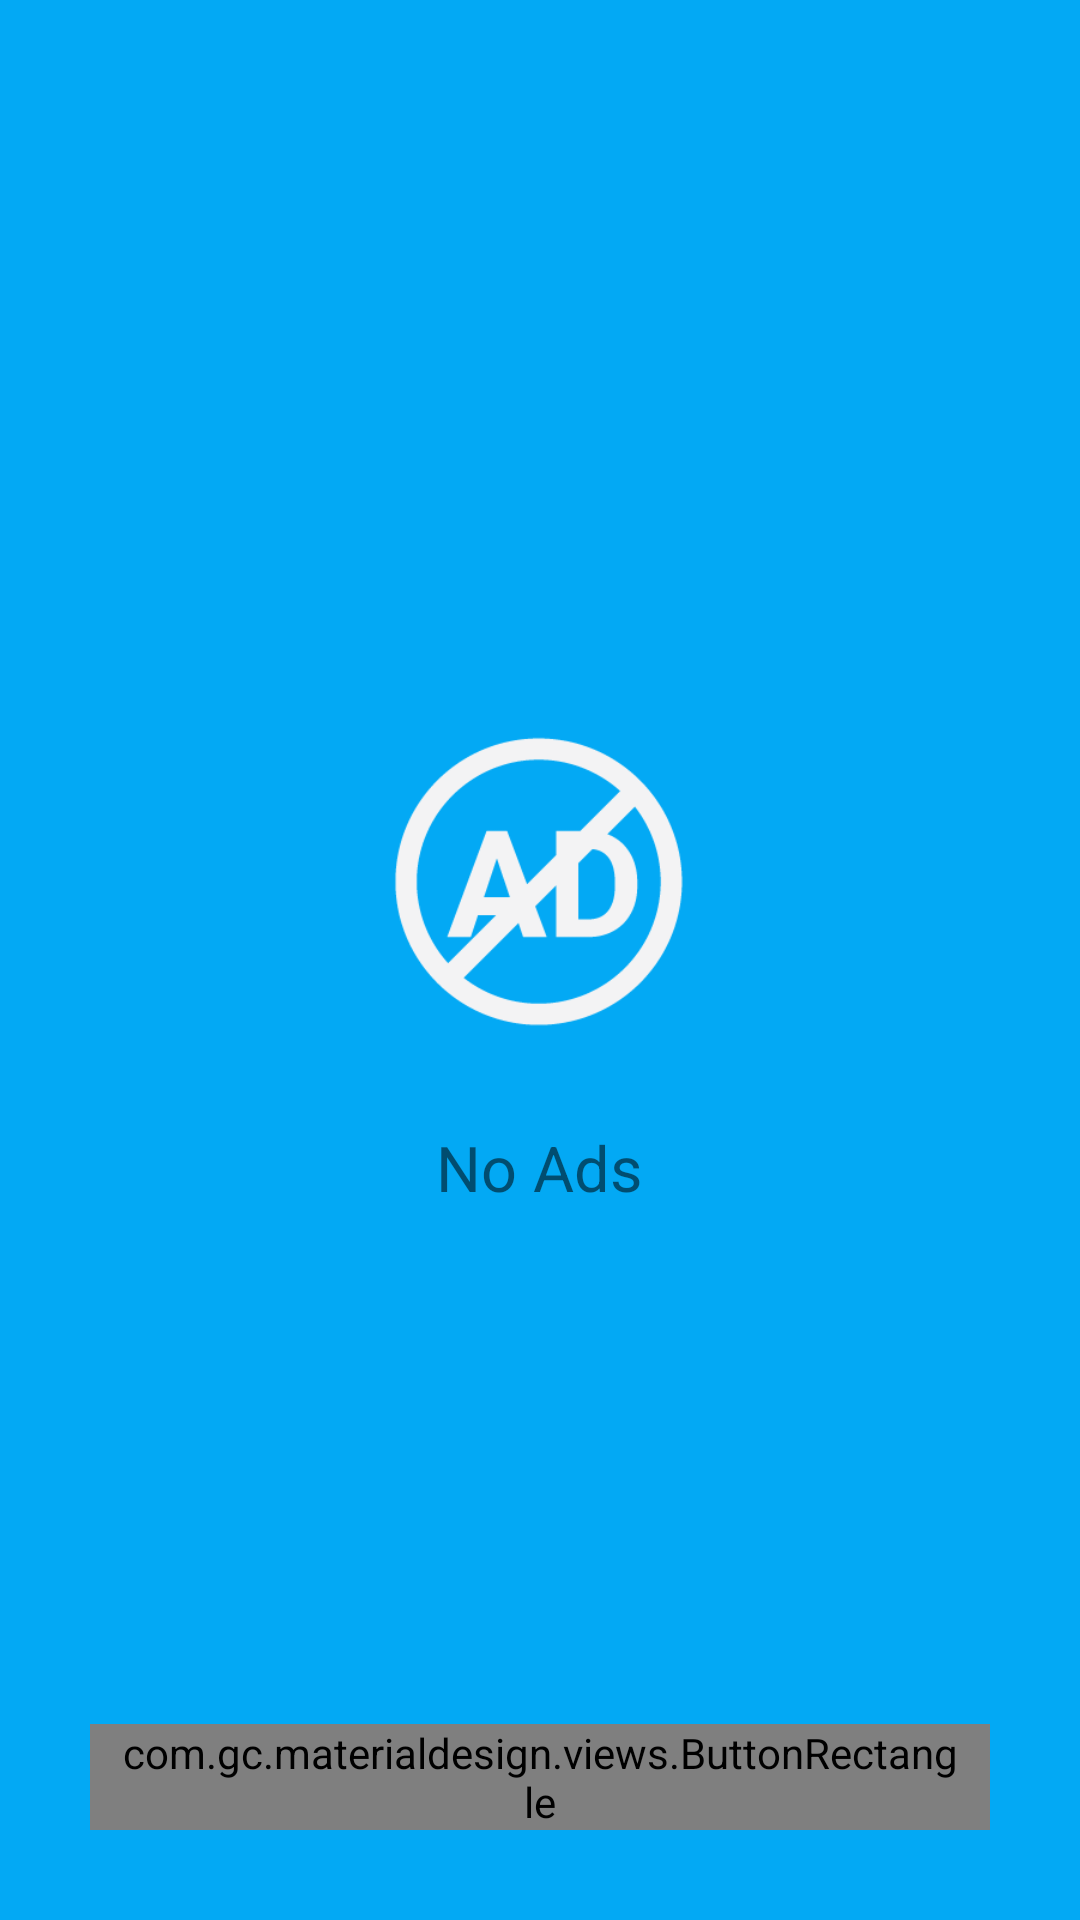

Layout XML and referenced resources for this Android screen:
<!-- AndroidManifest.xml: application theme AppTheme -->
<!-- res/layout/activity_premium.xml -->
<RelativeLayout xmlns:android="http://schemas.android.com/apk/res/android"
    android:id="@+id/background"
    android:layout_width="match_parent"
    android:layout_height="match_parent"
    android:background="@color/color_premium_background">

    <android.support.v7.widget.Toolbar xmlns:app="http://schemas.android.com/apk/res-auto"
        android:id="@+id/toolbar"
        android:layout_width="match_parent"
        android:layout_height="wrap_content"
        android:background="?attr/colorPrimary"
        android:minHeight="?attr/actionBarSize"
        app:theme="@style/ThemeOverlay.AppCompat.Dark.ActionBar" />


        <RelativeLayout
            android:layout_width="match_parent"
            android:layout_height="match_parent"
            android:orientation="vertical">

            <LinearLayout
                android:layout_width="match_parent"
                android:layout_height="wrap_content"
                android:layout_centerInParent="true"
                android:layout_marginBottom="8dp"
                android:layout_marginTop="8dp"
                android:orientation="vertical">

                <LinearLayout
                    android:layout_width="wrap_content"
                    android:layout_height="wrap_content"
                    android:layout_gravity="center_horizontal"
                    android:layout_marginTop="8dp"
                    android:orientation="vertical">

                    <ImageView
                        android:layout_width="100dp"
                        android:layout_height="wrap_content"
                        android:layout_margin="16dp"
                        android:adjustViewBounds="true"
                        android:scaleType="fitCenter"
                        android:src="@drawable/ads" />

                    <TextView
                        android:id="@+id/title_ads"
                        android:layout_width="wrap_content"
                        android:layout_height="wrap_content"
                        android:layout_gravity="center_horizontal"
                        android:gravity="center_horizontal"
                        android:layout_margin="16dp"
                        android:text="@string/premium_noads"
                        android:textColor="@color/md_white_1000"
                        android:textSize="21sp" />
                </LinearLayout>


            </LinearLayout>
        </RelativeLayout>

    <com.gc.materialdesign.views.ButtonRectangle
        android:id="@+id/purchase"
        android:layout_width="match_parent"
        android:layout_height="wrap_content"
        android:layout_alignParentBottom="true"
        android:layout_centerHorizontal="true"
        android:layout_margin="30dp"
        android:background="@color/accent"
        android:paddingLeft="10dp"
        android:paddingRight="10dp"
        android:text="@string/premium_purchase" />
</RelativeLayout>
<!-- resources referenced by this layout -->
<resources>
  <color name="color_premium_background">#03A9F4</color>
  <!-- drawable ads: png bitmap (drawable, 5937 bytes) -->
  <string name="premium_noads">No Ads</string>
  <string name="premium_purchase">  GO PREMIUM  </string>
  <style name="AppTheme" parent="@style/Theme.AppCompat.Light.NoActionBar">
          
          <item name="colorPrimary">@color/colorPrimary</item>
          <item name="colorPrimaryDark">@color/colorPrimaryDark</item>
          <item name="colorAccent">@color/colorAccent</item>
  
      </style>
  <color name="colorPrimary">#03A9F4</color>
  <color name="colorPrimaryDark">#0288D1</color>
  <color name="colorAccent">#E91E63</color>
</resources>
